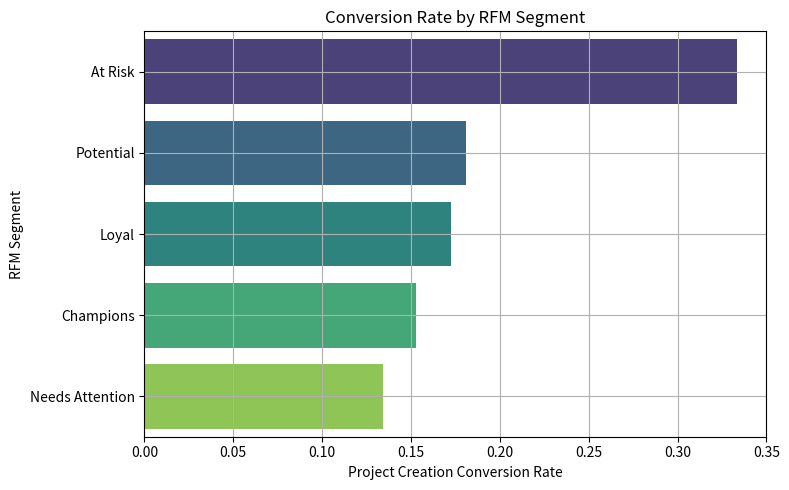

Python code for this plot:
#!/usr/bin/env python3
# -*- coding: utf-8 -*-
"""
Created on Thu Sep  4 15:40:34 2025

@author: maxvargas
"""

# Simulate Raw User Activity Data
import pandas as pd
import numpy as np
from datetime import datetime, timedelta

np.random.seed(42)
n_users = 1000
today = datetime(2025, 9, 4)

users = pd.DataFrame({
    'user_id': np.arange(1, n_users + 1),
    'last_visit_date': [today - timedelta(days=np.random.poisson(15)) for _ in range(n_users)],
    'clicks_on_competencies': np.random.poisson(lam=12, size=n_users),
    'resource_engagements': np.random.poisson(lam=5, size=n_users),
    'created_project': np.random.binomial(1, p=0.15, size=n_users)
})

# Create RFM features
users['recency'] = (today - users['last_visit_date']).dt.days
users['frequency'] = users['clicks_on_competencies']
users['engagement'] = users['resource_engagements']

# Score R, F, and M Using Quintiles
users['r_score'] = pd.qcut(users['recency'], 5, labels=[5, 4, 3, 2, 1]).astype(int)
users['f_score'] = pd.qcut(users['frequency'].rank(method='first'), 5, labels=[1, 2, 3, 4, 5]).astype(int)
users['m_score'] = pd.qcut(users['engagement'].rank(method='first'), 5, labels=[1, 2, 3, 4, 5]).astype(int)

# Combine into FRM Segment and Score
users['rfm_segment'] = users['r_score'].astype(str) + users['f_score'].astype(str) + users['m_score'].astype(str)
users['rfm_score'] = users[['r_score', 'f_score', 'm_score']].sum(axis=1)

# Label Segments Based on RFM Score
def rfm_label(row):
    if row['rfm_score'] >= 13:
        return 'Champions'
    elif row['rfm_score'] >= 10:
        return 'Loyal'
    elif row['rfm_score'] >= 7:
        return 'Potential'
    elif row['rfm_score'] >= 4:
        return 'Needs Attention'
    else:
        return 'At Risk'

users['segment'] = users.apply(rfm_label, axis=1)

# Analyze Conversion Rates by Segment
conversion_by_segment = users.groupby('segment')['created_project'].agg(['count', 'sum', 'mean']).reset_index()
conversion_by_segment.columns = ['segment', 'users', 'converted', 'conversion_rate']
print(conversion_by_segment.sort_values('conversion_rate', ascending=False))

# Visualize the Results
import seaborn as sns
import matplotlib.pyplot as plt

plt.figure(figsize=(8, 5))
sns.barplot(data=conversion_by_segment.sort_values('conversion_rate', ascending=False),
            x='conversion_rate', y='segment', palette='viridis')
plt.xlabel('Project Creation Conversion Rate')
plt.ylabel('RFM Segment')
plt.title('Conversion Rate by RFM Segment')
plt.grid(True)
plt.tight_layout()
plt.show()

#We segmented users based on their recency, frequency, and depth of engagement with our learning competencies. We found clear differences in project creation rates across these segments, which can inform how we prioritize outreach and feature nudges.